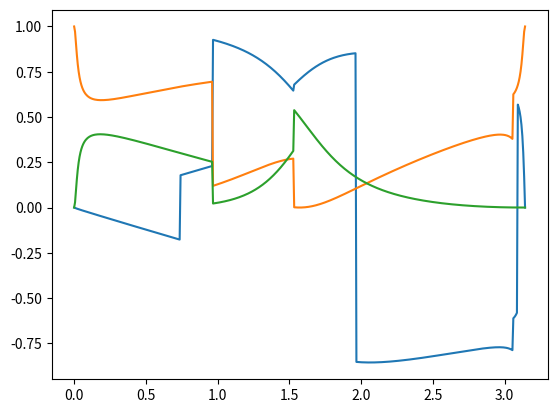

Recreate this plot in Python.
import numpy as np
import matplotlib.pyplot as plt
import scipy.linalg as la

D = 2.87
B = 0.1
theta = np.linspace(0,np.pi,501)
gu = 28

a = np.zeros(len(theta))
b = np.zeros(len(theta))
c = np.zeros(len(theta))
d = np.zeros(len(theta))
e = np.zeros(len(theta))
f = np.zeros(len(theta))


for i in range(len(theta)):
    A = np.array([[D+B*gu*np.cos(theta[i]),0,0],[0,0,0],[0,0,D-B*gu*np.cos(theta[i])]])
    BB = gu*B*np.sin(theta[i])*np.sqrt(1/2)*np.array([[0,1,0],[1,0,1],[0,1,0]])
    C = A+BB
    ev,EV = la.eig(C)
    a[i]=ev.real[0]
    b[i]=ev.real[1]
    c[i]=ev.real[2]
    d[i] = EV[0,1]
    e[i] = abs(EV[1,1])**2
    f[i] = abs(EV[2,1])**2
print(d)
plot = plt.figure(1)
plt.plot(theta,d)
plt.plot(theta,e)
plt.plot(theta,f)

plt.show()






